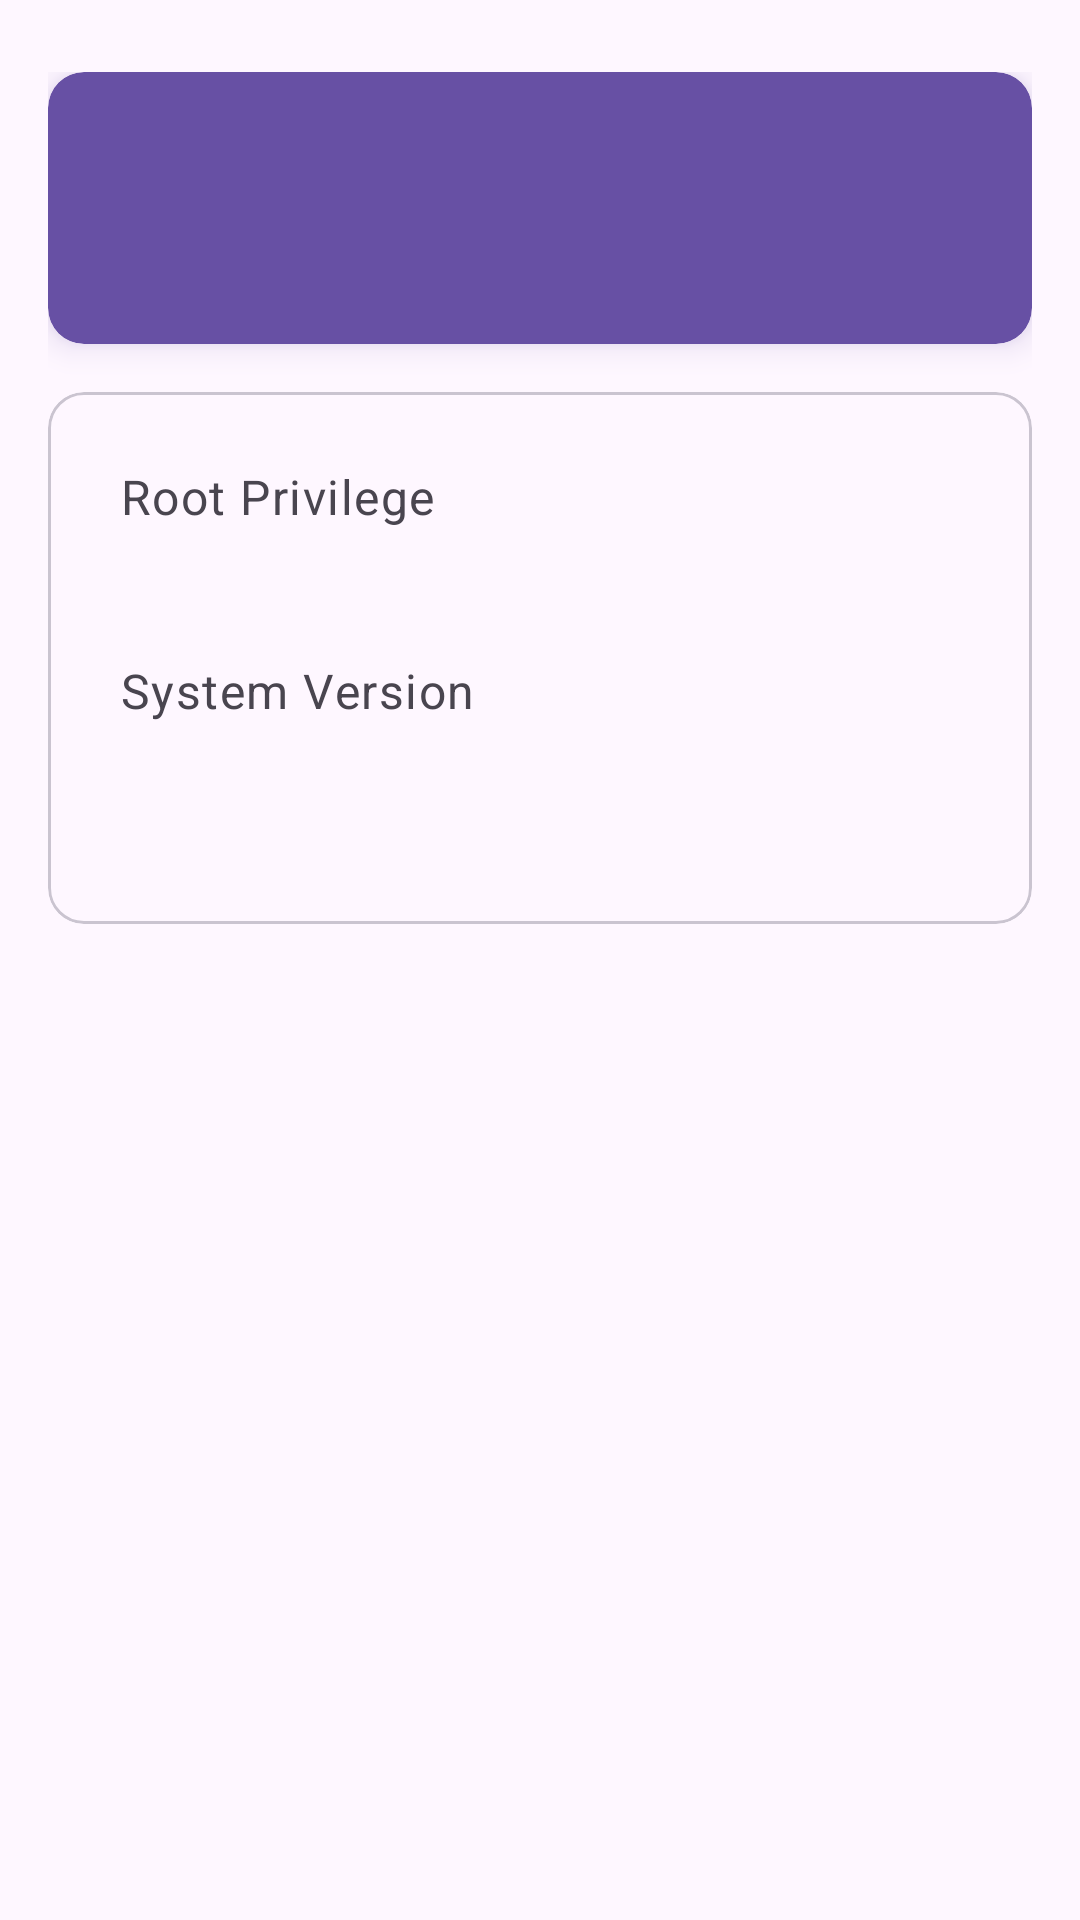

Android layout source for this screen:
<!-- AndroidManifest.xml: application theme Theme.AADisplay -->
<!-- res/layout/activity_main.xml -->
<?xml version="1.0" encoding="utf-8"?>
<ScrollView xmlns:android="http://schemas.android.com/apk/res/android"
    xmlns:app="http://schemas.android.com/apk/res-auto"
    xmlns:tools="http://schemas.android.com/tools"
    android:layout_width="match_parent"
    android:layout_height="match_parent">
    <LinearLayout
        android:id="@+id/ll"
        android:layout_width="match_parent"
        android:layout_height="wrap_content"
        android:orientation="vertical"
        android:paddingHorizontal="@dimen/m3_appbar_expanded_title_margin_horizontal"
        android:paddingVertical="?dialogPreferredPadding"
        tools:ignore="PrivateResource">

        <com.google.android.material.card.MaterialCardView
            android:id="@+id/mcv_status"
            style="@style/Widget.Material3.CardView.Elevated"
            android:layout_width="match_parent"
            android:layout_height="wrap_content"
            android:outlineAmbientShadowColor="?colorPrimary"
            android:outlineSpotShadowColor="?colorPrimary"
            android:stateListAnimator="@null"
            app:cardBackgroundColor="?colorPrimary"
            app:cardElevation="6dp"
            app:cardPreventCornerOverlap="false">

            <RelativeLayout
                android:layout_width="match_parent"
                android:layout_height="wrap_content"
                android:padding="?dialogPreferredPadding">

                <ImageView
                    android:id="@+id/iv_icon"
                    android:layout_width="24dp"
                    android:layout_height="24dp"
                    android:layout_centerVertical="true"
                    app:srcCompat="@drawable/ic_round_check_circle_24"
                    app:tint="?colorOnPrimary"
                    tools:ignore="ContentDescription" />

                <com.google.android.material.textview.MaterialTextView
                    android:id="@+id/tv_active"
                    android:layout_width="wrap_content"
                    android:layout_height="wrap_content"
                    android:layout_marginStart="24dp"
                    android:layout_toEndOf="@id/iv_icon"
                    android:fontFamily="sans-serif-medium"
                    android:textAppearance="?textAppearanceTitleMedium"
                    android:textColor="?colorOnPrimary"
                    android:textSize="16sp"
                    tools:text="Magisk: activated" />

                <com.google.android.material.textview.MaterialTextView
                    android:id="@+id/tv_version"
                    android:layout_width="wrap_content"
                    android:layout_height="wrap_content"
                    android:layout_below="@id/tv_active"
                    android:layout_marginStart="24dp"
                    android:layout_marginTop="2dp"
                    android:layout_toEndOf="@id/iv_icon"
                    android:textAppearance="?textAppearanceBodyMedium"
                    android:textColor="?colorOnPrimary"
                    tools:text="1.2.3" />

            </RelativeLayout>
        </com.google.android.material.card.MaterialCardView>

        <com.google.android.material.card.MaterialCardView
            android:id="@+id/mcv_info"
            android:layout_width="match_parent"
            android:layout_height="wrap_content"
            android:layout_marginTop="16dp">

            <LinearLayout
                android:layout_width="match_parent"
                android:layout_height="wrap_content"
                android:orientation="vertical"
                android:padding="?dialogPreferredPadding">

                <com.google.android.material.textview.MaterialTextView
                    style="@style/DeviceInfoDialogLabel"
                    android:layout_width="match_parent"
                    android:layout_height="wrap_content"
                    android:text="@string/info_root_privilege" />

                <com.google.android.material.textview.MaterialTextView
                    android:id="@+id/root_privilege"
                    style="@style/DeviceInfoDialogValue"
                    android:layout_width="match_parent"
                    android:layout_height="wrap_content" />

                <com.google.android.material.textview.MaterialTextView
                    style="@style/DeviceInfoDialogLabel"
                    android:layout_width="match_parent"
                    android:layout_height="wrap_content"
                    android:text="@string/info_system_version" />

                <com.google.android.material.textview.MaterialTextView
                    android:id="@+id/system_version"
                    style="@style/DeviceInfoDialogValue"
                    android:layout_width="match_parent"
                    android:layout_height="wrap_content" />
            </LinearLayout>

        </com.google.android.material.card.MaterialCardView>

    </LinearLayout>
</ScrollView>
<!-- resources referenced by this layout -->
<resources>
  <string name="info_root_privilege">Root Privilege</string>
  <string name="info_system_version">System Version</string>
  <style name="DeviceInfoDialogLabel">
          <item name="android:textAlignment">viewStart</item>
          <item name="android:textAppearance">@style/TextAppearance.MaterialComponents.Body1</item>
          <item name="android:textColor">?android:attr/textColorSecondary</item>
      </style>
  <style name="DeviceInfoDialogValue">
          <item name="android:textAlignment">viewStart</item>
          <item name="android:textAppearance">@style/TextAppearance.MaterialComponents.Body2</item>
          <item name="android:paddingBottom">24dp</item>
      </style>
  <style name="Theme.AADisplay" parent="Theme.Material3.DayNight.NoActionBar">
          <item name="android:navigationBarColor">@android:color/transparent</item>
          <item name="android:enforceNavigationBarContrast">false</item>
          <item name="android:windowLightNavigationBar">true</item>
          <item name="android:statusBarColor">@android:color/transparent</item>
          <item name="android:enforceStatusBarContrast">false</item>
          <item name="android:windowLightStatusBar">true</item>
          <item name="preferenceTheme">@style/PreferenceThemeOverlay.Rikka.Material3</item>
          <item name="materialSwitchStyle">@style/Widget.Material3.CompoundButton.MaterialSwitch</item>
      </style>
</resources>
